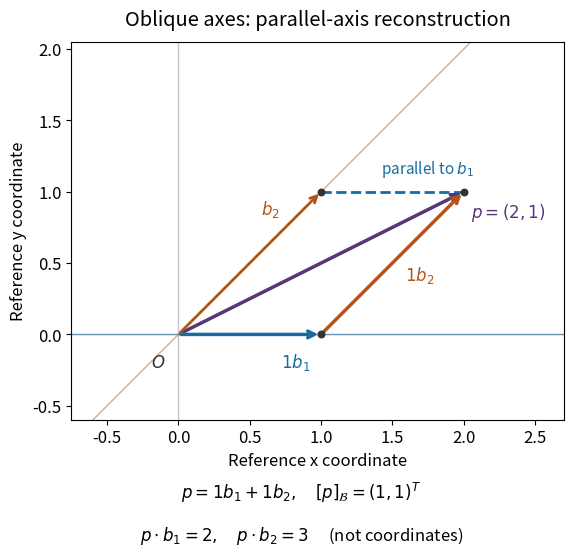

Write the Python code that produced this figure. (Note: this script raises an exception after producing the figure.)
"""Draw oblique coordinates; run from _media to write the matching PNG.

Tested with Python 3.14.4, NumPy 2.3.5 and Matplotlib 3.10.7.
"""
from pathlib import Path

import matplotlib.pyplot as plt
import numpy as np


def main():
    plt.rcParams.update({"font.size": 12, "figure.facecolor": "white"})
    b1 = np.array([1.0, 0.0])
    b2 = np.array([1.0, 1.0])
    p = np.array([2.0, 1.0])
    fig = plt.figure(figsize=(8, 6), dpi=120, facecolor="white")
    ax = fig.add_axes([0.11, 0.27, 0.82, 0.63], facecolor="white")
    ax.set(xlim=(-0.75, 2.7), ylim=(-0.6, 2.05), aspect="equal")
    ax.set_xlabel("Reference x coordinate")
    ax.set_ylabel("Reference y coordinate")
    ax.axhline(0, color="0.77", lw=1)
    ax.axvline(0, color="0.77", lw=1)
    for direction, color in [(b1, "#176ca4"), (b2, "#b45515")]:
        ends = np.array([-3 * direction, 3 * direction])
        ax.plot(ends[:, 0], ends[:, 1], color=color, lw=1, alpha=0.5)
    ax.plot([b2[0], p[0]], [b2[1], p[1]], "--", color="#176ca4", lw=2)
    ax.plot([b1[0], p[0]], [b1[1], p[1]], "--", color="#b45515", lw=1.5)
    for start, end, color, width in [
        (np.zeros(2), p, "#563678", 2.5),
        (np.zeros(2), b1, "#176ca4", 2.5),
        (b1, p, "#b45515", 2.5),
        (np.zeros(2), b2, "#b45515", 2),
    ]:
        ax.annotate("", xy=end, xytext=start,
                    arrowprops={"arrowstyle": "->", "color": color, "lw": width})
    ax.scatter([b1[0], b2[0], p[0]], [b1[1], b2[1], p[1]], color="0.2", s=22, zorder=5)
    ax.text(-0.19, -0.23, "$O$", color="0.2")
    ax.text(0.72, -0.23, "$1b_1$", color="#176ca4")
    ax.text(0.58, 0.84, "$b_2$", color="#b45515")
    ax.text(1.59, 0.38, "$1b_2$", color="#b45515")
    ax.text(2.05, 0.82, "$p=(2,1)$", color="#563678")
    ax.text(1.42, 1.13, "parallel to $b_1$", color="#176ca4", fontsize=11)
    ax.set_title("Oblique axes: parallel-axis reconstruction", pad=12)
    fig.text(0.5, 0.14, r"$p=1b_1+1b_2,\quad [p]_{\mathcal{B}}=(1,1)^T$",
             ha="center", fontsize=12)
    fig.text(0.5, 0.07, r"$p\cdot b_1=2,\quad p\cdot b_2=3\quad$ (not coordinates)",
             ha="center", fontsize=12)
    fig.savefig(Path.cwd() / (Path(__file__).stem + ".png"), facecolor="white", transparent=False)
    plt.close(fig)


if __name__ == "__main__":
    main()
